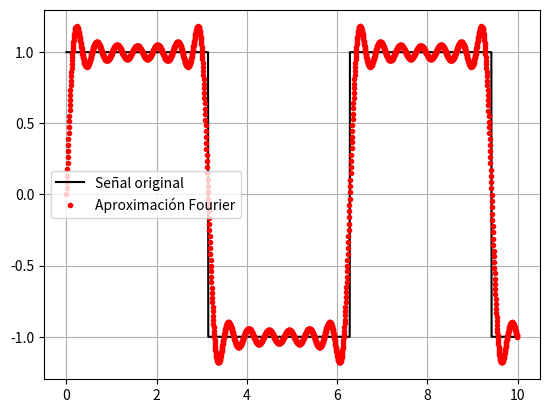

The matplotlib source for this figure:
'''PUNTO 10
Construir un algoritmo que permita, dada una señal de entrada periódica cualquiera, calcular de
forma aproximada los n primeros coeficientes de su desarrollo en serie de Fourier. Debe hacerlo
implementando la ecuación de análisis en su forma polar, generando las senoides adecuadas con
la misma frecuencia demuestreo que la señal original.'''

import numpy as np
import matplotlib.pyplot as plt
import scipy.integrate as integrate
from scipy import signal

# Señal de entrada periódica 
def f(t):
    #return np.sin(t)
    #return np.cos(t)
    return signal.square(t) #función cuadrada con periodo 2π

# Expansión en serie de Fourier de la función f(t).
def Sf(t, T, L, w, n):
    a0 = a(0, T, L, w)
    sum = np.zeros(np.size(t))
    for i in np.arange(0, n):
        sum += ((a(i, T, L, w) * np.cos(i * w * t)) + (b(i, T, L, w) * np.sin(i * w * t)))
    return (a0 / 2) + sum

# Coeficiente "an".
def a(n, T, L, w):
    return (2 / T) * integrate.quad(lambda t: f(t) * np.cos(n * w * t), -L, L)[0]

# Coeficiente "bn".
def b(n, T, L, w):
    return (2 / T) * integrate.quad(lambda t: f(t) * np.sin(n * w * t), -L, L)[0]

def graficar():
    T = 2 * np.pi #Periodo T de la función.
    L = T / 2 #Intervalo de integración
    w = (2 * np.pi) / T #Frecuencia angular de f.
    inicio = 0
    fin = 10
    dur = fin - inicio #Duración
    fs = 200 #Frecuencia de muestreo
    n = 14 #Cantidad de armónicos

    # Definir el rango "t".
    t = np.linspace(inicio, fin, dur*fs, endpoint=None)

    # Señal Original.
    plt.plot(t, f(t), color='black', label='Señal original')

    # Aproximación de la señal con la serie de fourier.
    plt.plot(t, Sf(t, T, L, w, n), '.', color='red', label='Aproximación Fourier')

    plt.legend()
    plt.grid()
    plt.show()

graficar() #python3 TP4-Punto10.py